The GitHub repository atlan-antillia/sol4py contains a labelled image folder "dataset" with 50 categories: 3x3 basketball, archery, artistic gymnastics, artistic swimming, athletics, badminton, baseball, basketball, beach volleyball, boxing, canoe slalom, canoe sprint, cycling BMX freestyle, cycling BMX racing, cycling mountain bike, cycling road, cycling track, diving, equestrian dressage, equestrian eventing, equestrian jumping, fencing, football, golf, handball, hockey, judo, karate kata, karate kumite, marathon swimming, modern pentathlon, rhythmic gymnastics, rowing, rugby, sailing, shooting, skateboarding, softball, sport climbing, surfing, swimming, table tennis, taekwondo, tennis, trampoline gymnastics, triathlon, volleyball, water polo, weightlifting, wrestling. Examples follow, each with its label.

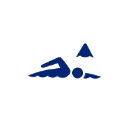
Label: marathon swimming

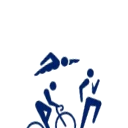
Label: triathlon

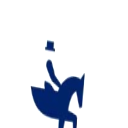
Label: equestrian dressage

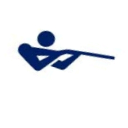
Label: shooting

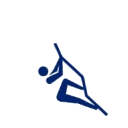
Label: sport climbing

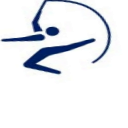
Label: rhythmic gymnastics
